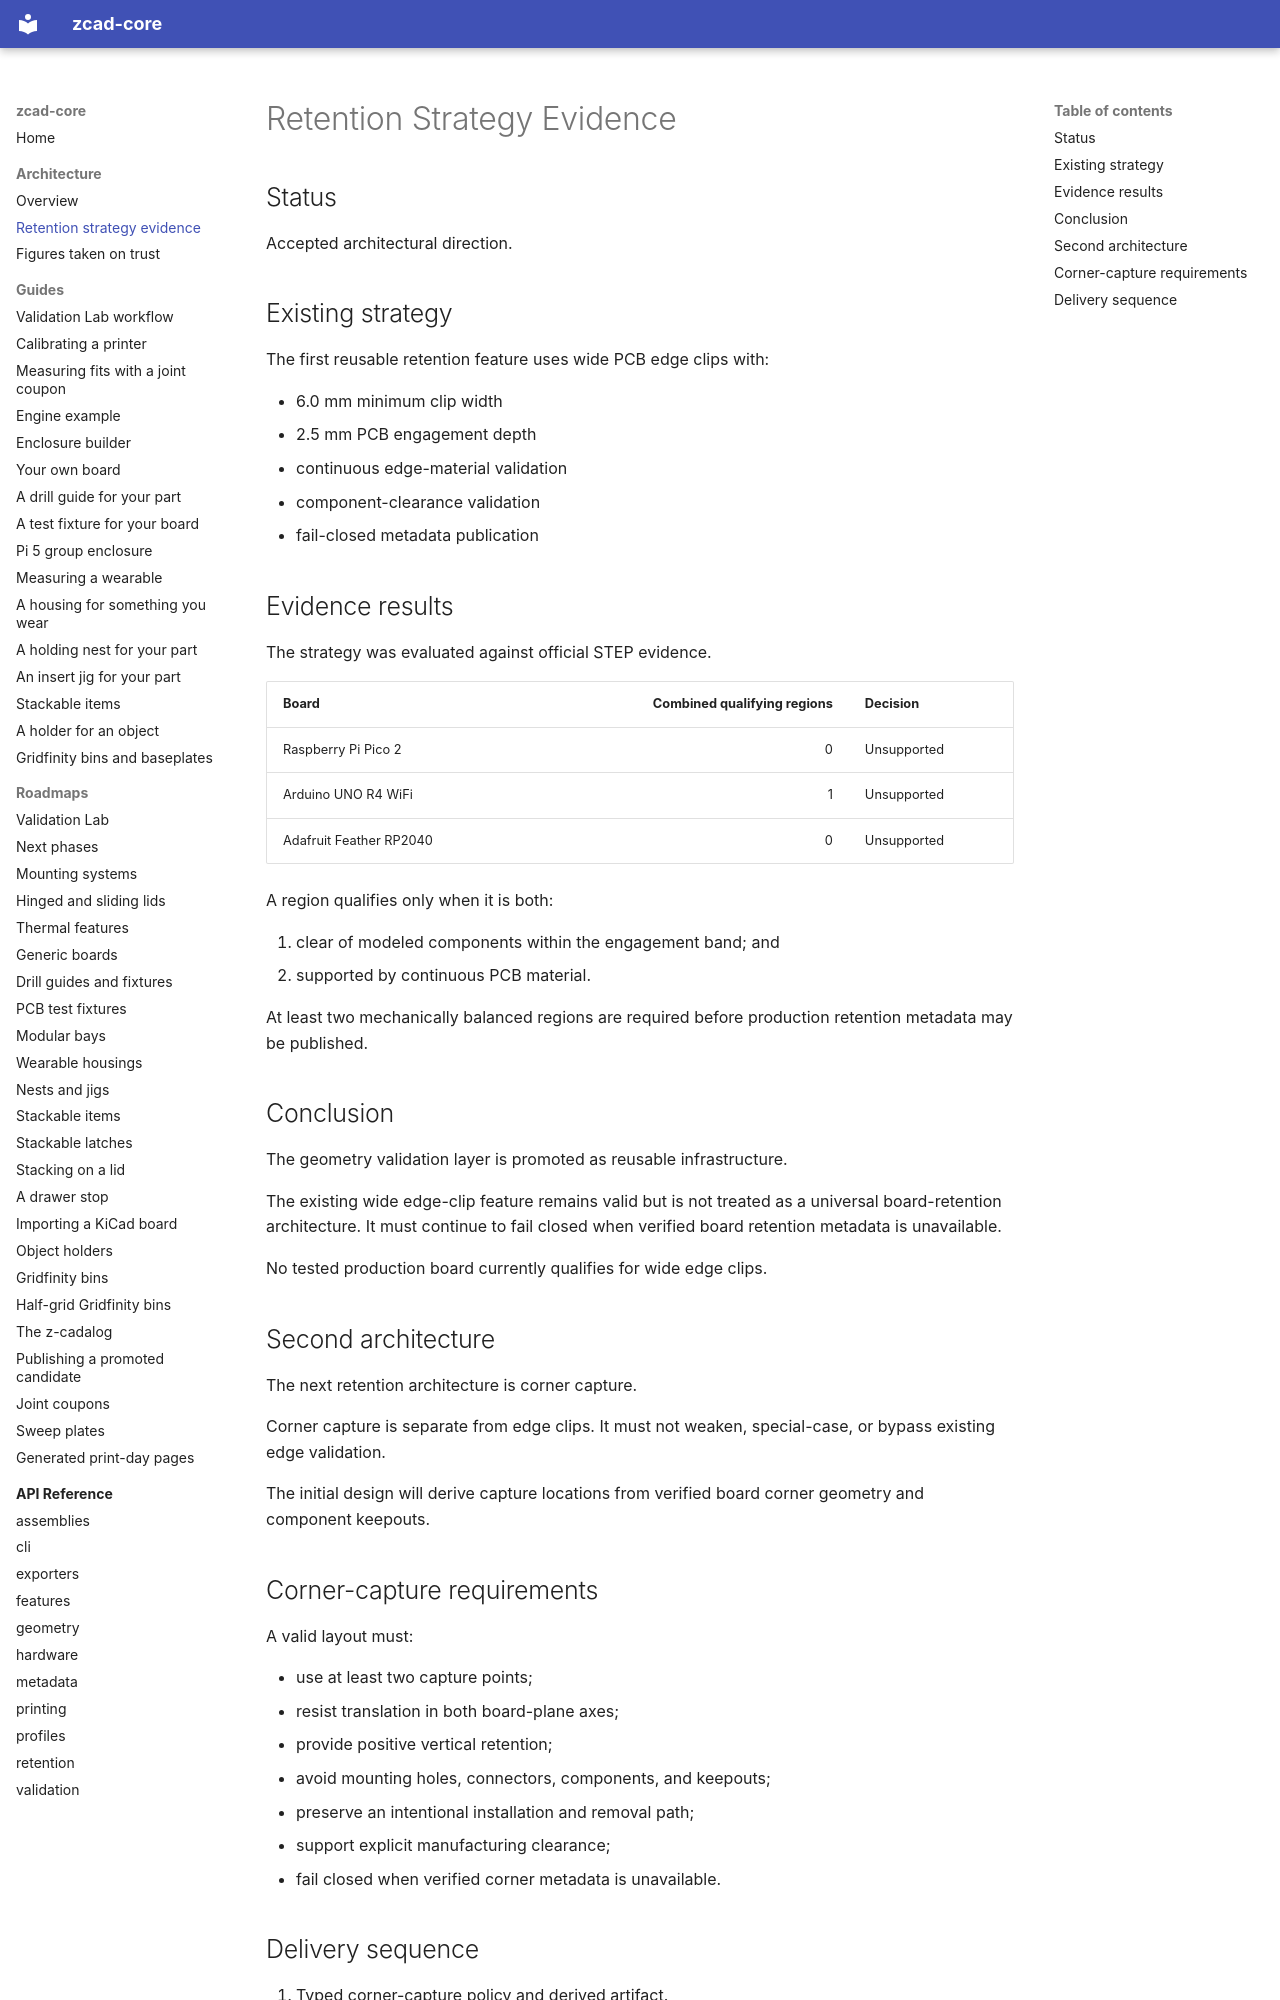

repository: zacharymplace/zcad-core · page: architecture/retention-strategy-evidence/index.html · generator: mkdocs

# Retention Strategy Evidence

## Status

Accepted architectural direction.

## Existing strategy

The first reusable retention feature uses wide PCB edge clips with:

- 6.0 mm minimum clip width
- 2.5 mm PCB engagement depth
- continuous edge-material validation
- component-clearance validation
- fail-closed metadata publication

## Evidence results

The strategy was evaluated against official STEP evidence.

| Board | Combined qualifying regions | Decision |
| --- | ---: | --- |
| Raspberry Pi Pico 2 | 0 | Unsupported |
| Arduino UNO R4 WiFi | 1 | Unsupported |
| Adafruit Feather RP2040 | 0 | Unsupported |

A region qualifies only when it is both:

1. clear of modeled components within the engagement band; and
2. supported by continuous PCB material.

At least two mechanically balanced regions are required before
production retention metadata may be published.

## Conclusion

The geometry validation layer is promoted as reusable infrastructure.

The existing wide edge-clip feature remains valid but is not treated as
a universal board-retention architecture. It must continue to fail
closed when verified board retention metadata is unavailable.

No tested production board currently qualifies for wide edge clips.

## Second architecture

The next retention architecture is corner capture.

Corner capture is separate from edge clips. It must not weaken,
special-case, or bypass existing edge validation.

The initial design will derive capture locations from verified board
corner geometry and component keepouts.

## Corner-capture requirements

A valid layout must:

- use at least two capture points;
- resist translation in both board-plane axes;
- provide positive vertical retention;
- avoid mounting holes, connectors, components, and keepouts;
- preserve an intentional installation and removal path;
- support explicit manufacturing clearance;
- fail closed when verified corner metadata is unavailable.
